Run: headless pygame with SDL's dummy video driver; simulated clock (each Clock.tick advances the game by its frame time, no real sleeping); random seed 0; keys injected as events and as key.get_pressed() state; mouse plan: one left click at the window centre at the start of phase 2, then a move to the lower-right quarter at the start of phase 3.
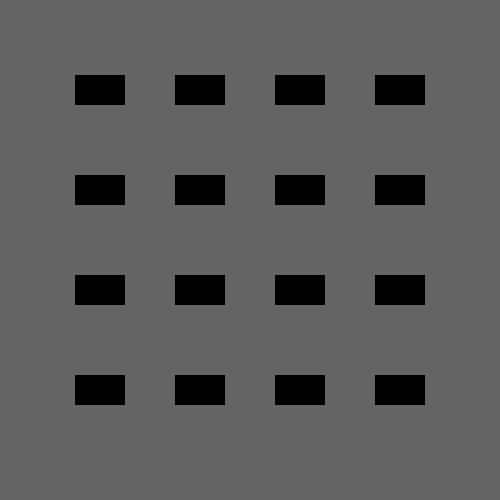
Frame 1 of 4 · flips 1–60 · no input
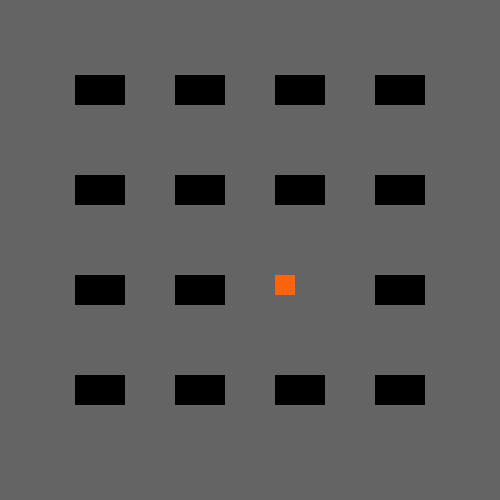
Frame 2 of 4 · flips 61–180 · clicked the window centre · tapped SPACE, RETURN · held RIGHT (→), D
Frame 3 of 4 · flips 181–300 · moved the mouse to the lower-right quarter · held DOWN (↓), S · screen unchanged from frame 2, image omitted
Frame 4 of 4 · flips 301–420 · held LEFT (←), A, UP (↑), W · screen unchanged from frame 3, image omitted

The pygame program that drew these frames:

import pygame as pg
from random import choice
GREEN = (20, 255, 140)
WHITE = (255, 255, 255)
GREY = (100, 100, 100)
GRAY = GREY
YELLOW = (255, 200, 0)
BROWN = (100, 40, 0)
BLUE = (0, 0, 100)
RED = (255, 0, 0)
PURPLE = (255, 0, 255)
BLACK = (0, 0, 0)
ORANGE = (255, 100, 10)

pg.init()
WIDTH = 500
HEIGHT = 500
screen = pg.display.set_mode((WIDTH, HEIGHT))
screen.fill(GREEN)
pg.display.set_caption("Memory")

running = True
cards_uncovered = 0

class Block(pg.sprite.Sprite):
    def __init__(self, color, width, height):
        super().__init__()
        self.image = pg.Surface([width, height])
        self.image.fill(WHITE)
        self.image.set_colorkey(WHITE)
        self.color = color
        pg.draw.rect(self.image, color, [0, 0, width, height])
        self.rect = self.image.get_rect()
        self.rect.center = (int(width/2), int(height/2))
card = pg.sprite.Group()
y_value = 75
x_value = 75
list = [BLACK, BLACK, ORANGE, ORANGE, BLUE, BLUE, GREEN, GREEN, YELLOW, YELLOW, BROWN, BROWN, RED, RED, PURPLE, PURPLE]
card_list = []
sprite_list = []
matching_images = pg.sprite.Group()
for i in range(1, 17):
    exec("card%s = Block(BLACK, 50, 30)" % i)
    exec("card%s.rect.x = x_value" % i)
    exec("card%s.rect.y = y_value" % i)
    exec("card.add(card%s)" % i)
    exec("card_list.append(card%s)" % i)
    color = choice(list)
    list.remove(color)
    exec("sprite_%s = Block(color, 20, 20)" % i)
    exec("sprite_%s.rect.x = x_value" % i)
    exec("sprite_%s.rect.y = y_value" % i)
    exec("matching_images.add(sprite_%s)" % i)
    exec("sprite_list.append(sprite_%s)" % i)
    x_value += 100
    if i % 4 == 0:
        x_value = 75
        y_value += 100

not_hidden = []
while running:
    for event in pg.event.get():
        if event.type == pg.QUIT:
            running = False
        if event.type == pg.MOUSEBUTTONUP:
            if cards_uncovered == 2:
                cards_uncovered = 0
                for a in not_hidden:
                    a.rect.x += 600
                not_hidden = []
            cards_uncovered += 1
            pos = pg.mouse.get_pos()
            x, y = pos
            for i in card_list:
                if abs(i.rect.x - x) <= 35 and abs(i.rect.y - y) <= 35:
                    i.rect.x -= 600
                    not_hidden.append(i)
                    if cards_uncovered == 1:
                        check_sprite_one = card_list.index(i)
                        check_card_one = i
                        check_sprite_one = sprite_list[check_sprite_one]
                    elif cards_uncovered == 2:
                        check_sprite_two = card_list.index(i)
                        check_card_two = i
                        check_sprite_two = sprite_list[check_sprite_two]
                        if check_sprite_one.color == check_sprite_two.color:
                            print("Match found")
                            check_sprite_one.kill()
                            check_card_one.kill()
                            check_sprite_two.kill()
                            check_card_two.kill()
                            not_hidden = []
    screen.fill(GRAY)
    matching_images.draw(screen)
    card.draw(screen)
    pg.display.update()
    
pg.quit()
